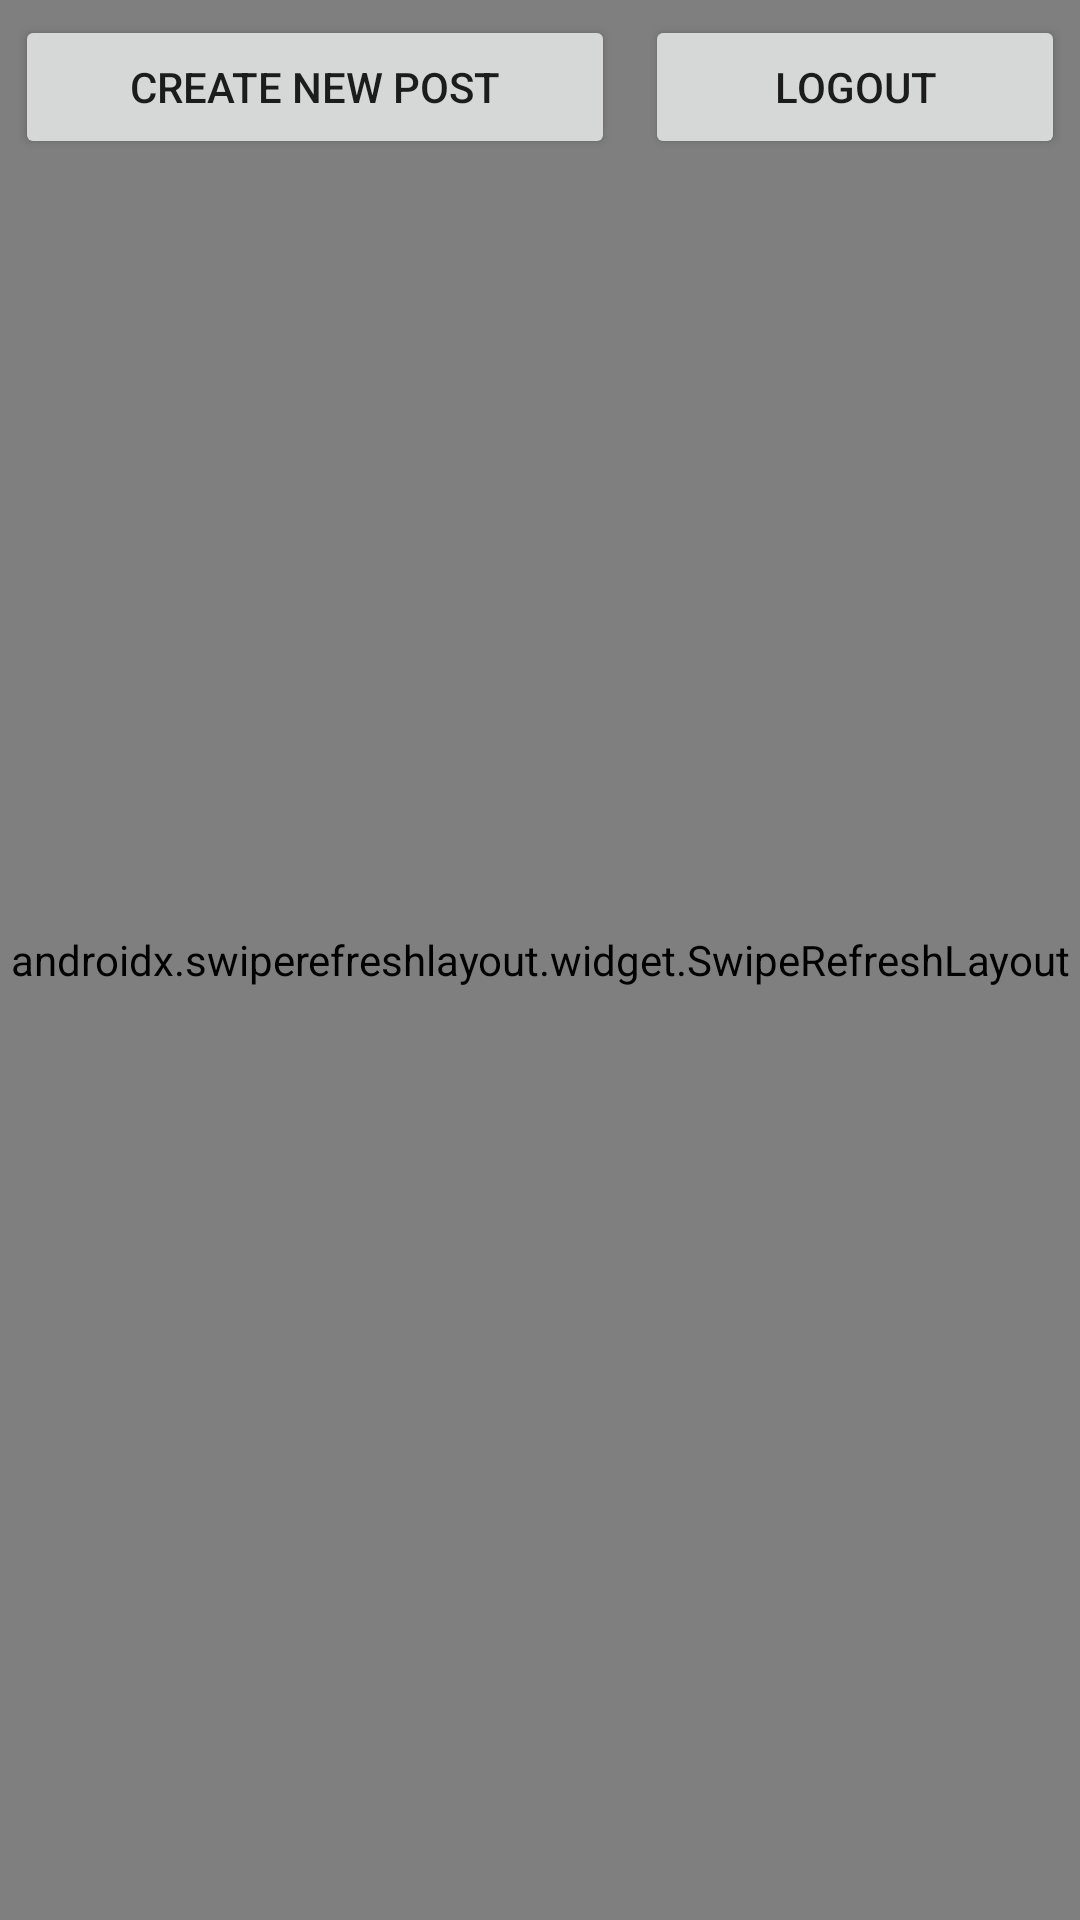

Produce the Android XML layout that renders to this screen, including the resource entries it uses.
<!-- AndroidManifest.xml: application theme Theme.Instagram -->
<!-- res/layout/activity_timeline.xml -->
<?xml version="1.0" encoding="utf-8"?>
<RelativeLayout xmlns:android="http://schemas.android.com/apk/res/android"
    xmlns:app="http://schemas.android.com/apk/res-auto"
    xmlns:tools="http://schemas.android.com/tools"
    android:layout_width="match_parent"
    android:layout_height="match_parent"
    tools:context="com.example.instagram.TimelineActivity">

    <Button
        android:id="@+id/btnLogout"
        android:layout_width="match_parent"
        android:layout_height="wrap_content"
        android:layout_marginStart="5dp"
        android:layout_marginTop="5dp"
        android:layout_marginEnd="5dp"
        android:layout_toEndOf="@+id/btnNewPost"
        android:onClick="onLogout"
        android:text="Logout"
        app:layout_constraintEnd_toEndOf="parent"
        app:layout_constraintTop_toTopOf="parent" />

    <Button
        android:id="@+id/btnNewPost"
        android:layout_width="200dp"
        android:layout_height="wrap_content"
        android:layout_alignParentStart="true"
        android:layout_alignParentTop="true"
        android:layout_marginStart="5dp"
        android:layout_marginTop="5dp"
        android:layout_marginEnd="5dp"
        android:onClick="onCreateNewPost"
        android:text="Create New Post" />

    <androidx.swiperefreshlayout.widget.SwipeRefreshLayout
        xmlns:android="http://schemas.android.com/apk/res/android"
        android:id="@+id/swipeContainer"
        android:layout_width="match_parent"
        android:layout_height="match_parent">

        <androidx.recyclerview.widget.RecyclerView
            android:id="@+id/rvTimeline"
            android:layout_width="409dp"
            android:layout_height="729dp"
            android:layout_below="@+id/btnNewPost"
            android:layout_marginTop="0dp"
            tools:layout_editor_absoluteX="1dp"
            tools:layout_editor_absoluteY="1dp" />

    </androidx.swiperefreshlayout.widget.SwipeRefreshLayout>

</RelativeLayout>
<!-- resources referenced by this layout -->
<resources>
  <style name="Theme.Instagram" parent="Theme.MaterialComponents.Light">
          
          <item name="colorPrimary">@color/purple_500</item>
          <item name="colorPrimaryVariant">@color/purple_700</item>
          <item name="colorOnPrimary">@color/white</item>
          
          <item name="colorSecondary">@color/teal_200</item>
          <item name="colorSecondaryVariant">@color/teal_700</item>
          <item name="colorOnSecondary">@color/black</item>
          
          <item name="android:statusBarColor" tools:targetApi="l">?attr/colorPrimaryVariant</item>
          
      </style>
  <color name="purple_500">#2196f3</color>
  <color name="purple_700">#0069c0</color>
  <color name="white">#FFFFFFFF</color>
  <color name="teal_200">#FF03DAC5</color>
  <color name="teal_700">#FF018786</color>
  <color name="black">#FF000000</color>
</resources>
